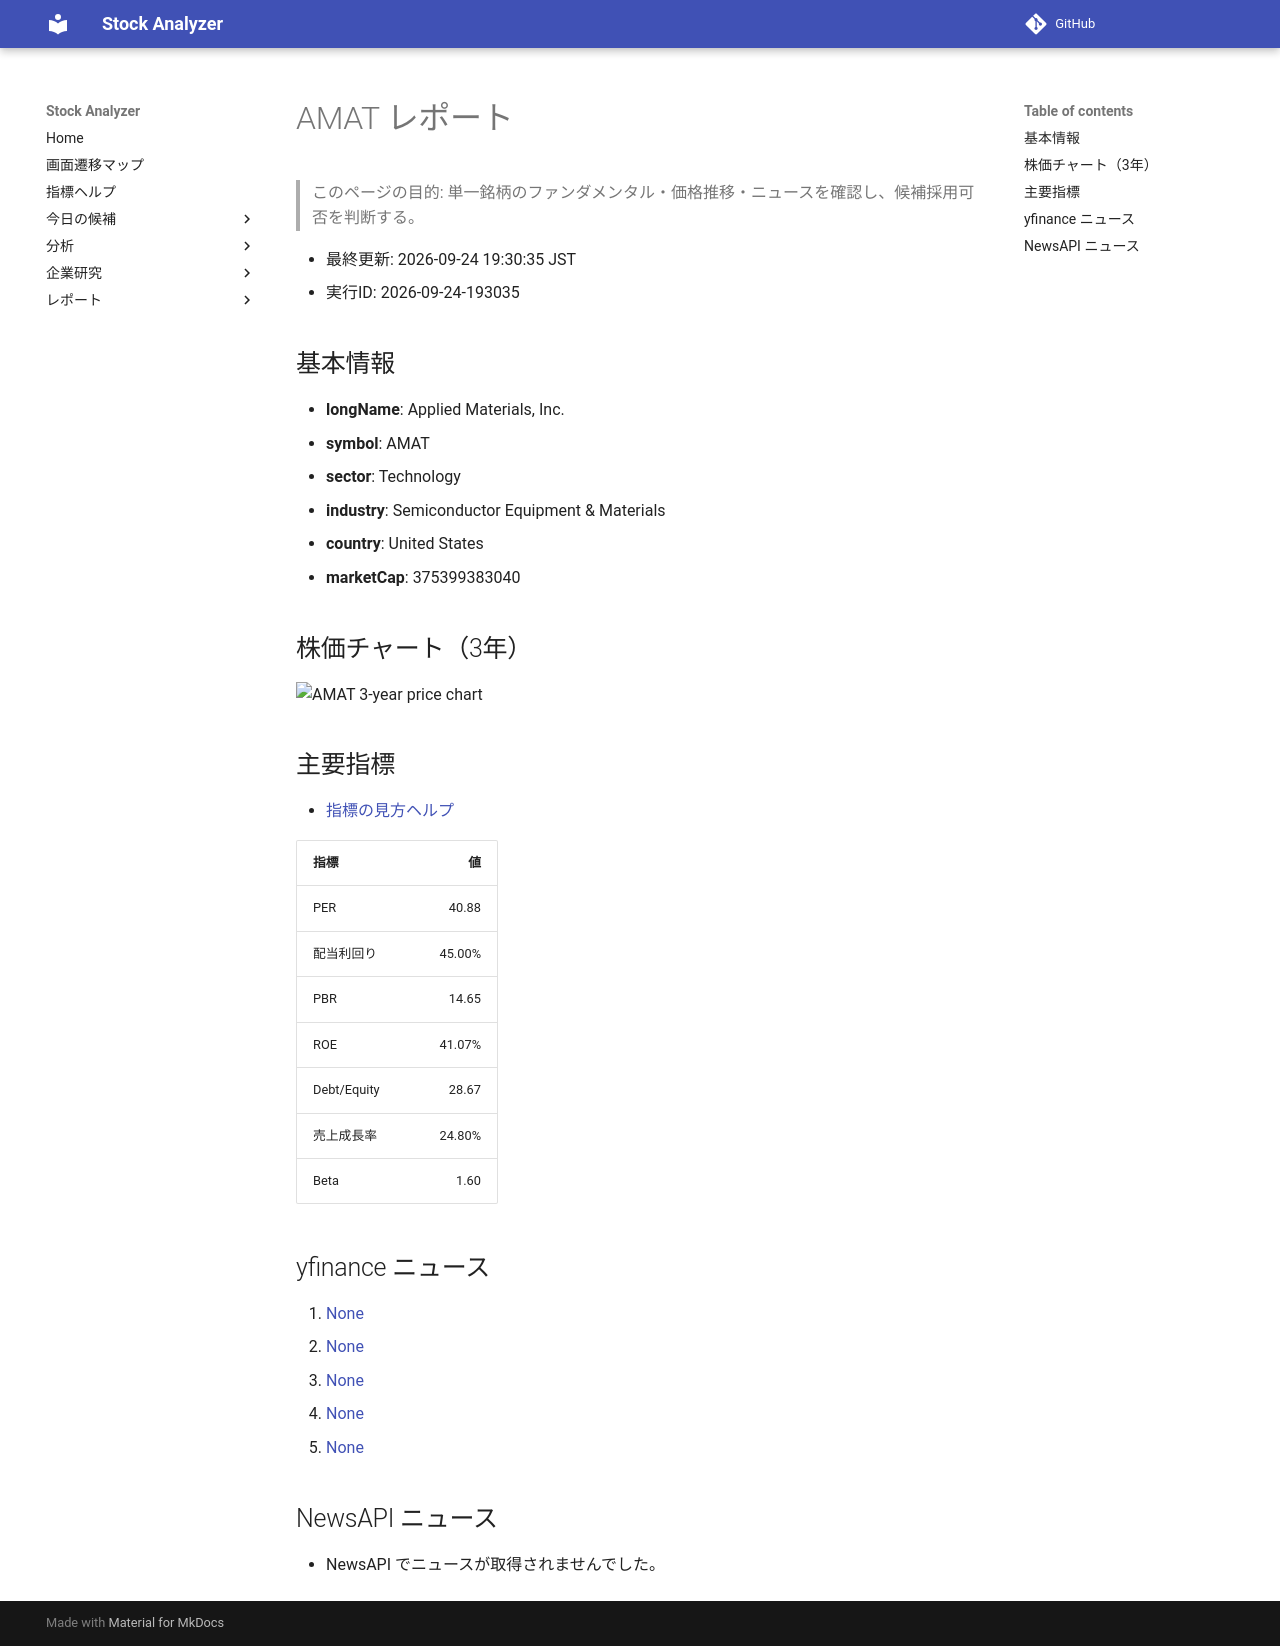

repository: Yumi-note/Making-APP · page: reports/2026-09-24/193035/AMAT/index.html · generator: mkdocs

# AMAT レポート

> このページの目的: 単一銘柄のファンダメンタル・価格推移・ニュースを確認し、候補採用可否を判断する。

- 最終更新: 2026-09-24 19:30:35 JST
- 実行ID: 2026-09-24-193035

## 基本情報

- **longName**: Applied Materials, Inc.
- **symbol**: AMAT
- **sector**: Technology
- **industry**: Semiconductor Equipment & Materials
- **country**: United States
- **marketCap**: 375399383040

## 株価チャート（3年）

![AMAT 3-year price chart](AMAT_3y.png)

## 主要指標

- [指標の見方ヘルプ](../../../../indicators.md)

| 指標 | 値 |
|---|---:|
| PER | 40.88 |
| 配当利回り | 45.00% |
| PBR | 14.65 |
| ROE | 41.07% |
| Debt/Equity | 28.67 |
| 売上成長率 | 24.80% |
| Beta | 1.60 |

## yfinance ニュース

1. [None](None)
2. [None](None)
3. [None](None)
4. [None](None)
5. [None](None)

## NewsAPI ニュース

- NewsAPI でニュースが取得されませんでした。
